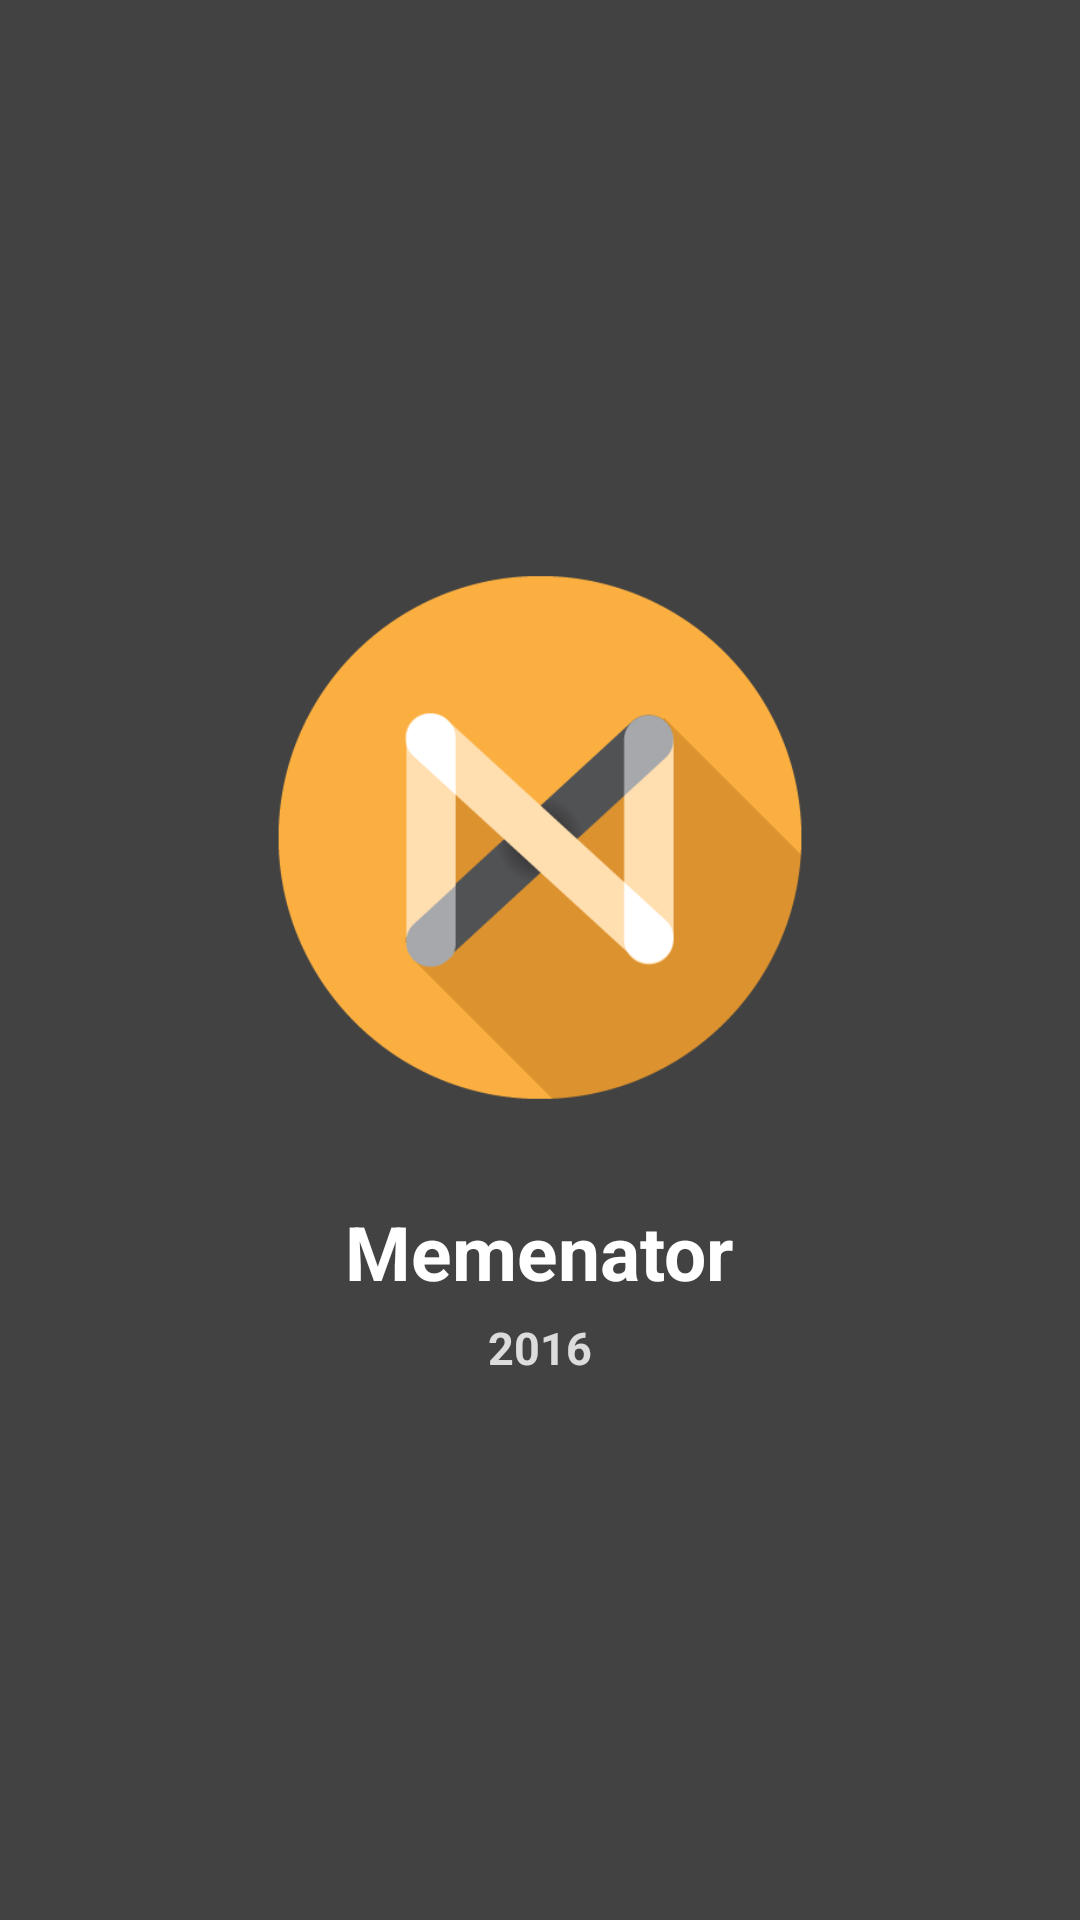

Layout XML and referenced resources for this Android screen:
<!-- AndroidManifest.xml: application theme AppTheme -->
<!-- res/layout/content_about.xml -->
<?xml version="1.0" encoding="utf-8"?>
<LinearLayout xmlns:android="http://schemas.android.com/apk/res/android"
    android:layout_width="match_parent"
    android:layout_height="match_parent"
    android:background="@color/colorPrimary"
    android:gravity="center"
    android:orientation="vertical">

    <ImageView
        android:layout_width="200dp"
        android:layout_height="200dp"
        android:layout_gravity="center_horizontal"
        android:contentDescription="@string/app_name"
        android:src="@drawable/icon" />

    <TextView
        android:layout_width="wrap_content"
        android:layout_height="wrap_content"
        android:layout_marginTop="20dp"
        android:text="@string/app_name"
        android:textColor="@android:color/white"
        android:textSize="25sp"
        android:textStyle="bold" />

    <TextView
        android:layout_width="wrap_content"
        android:layout_height="wrap_content"
        android:layout_marginTop="5dp"
        android:text="2016"
        android:textColor="#D0FFFFFF"
        android:textSize="15sp"
        android:textStyle="bold" />

</LinearLayout>
<!-- resources referenced by this layout -->
<resources>
  <color name="colorPrimary">#FF424242</color>
  <!-- drawable icon: png bitmap (drawable, 13877 bytes) -->
  <string name="app_name">Memenator</string>
</resources>
